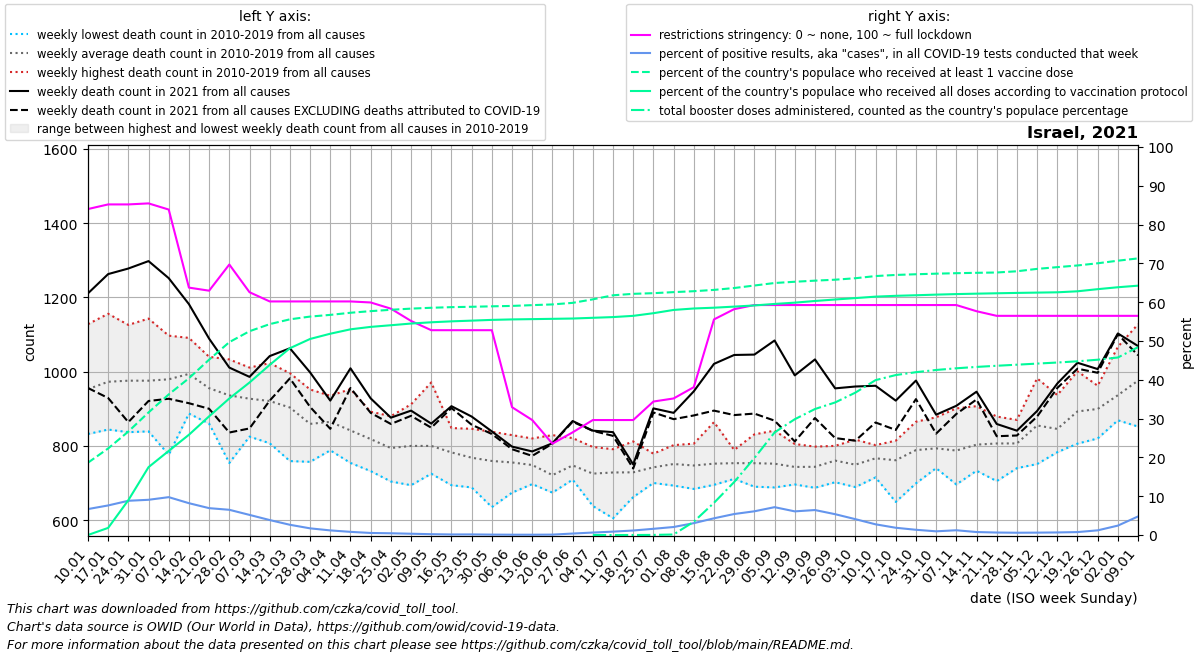

Values plotted in this chart, from the file beside it:
date, location, time_unit, time, deaths_2010_all_ages, deaths_2011_all_ages, deaths_2012_all_ages, deaths_2013_all_ages, deaths_2014_all_ages, deaths_2015_all_ages, deaths_2016_all_ages, deaths_2017_all_ages, deaths_2018_all_ages, deaths_2019_all_ages, deaths_2020_all_ages, deaths_2021_all_ages, deaths_2022_all_ages, new_deaths, new_cases_smoothed, new_tests_smoothed, positive_test_percent, stringency_index, people_vaccinated, people_fully_vaccinated
2021-01-10, Israel, weekly, 1, 832.0, 952.0, 852.0, 918.0, 918.0, 936.0, 1012, 1128, 1011, 970.0, 1092, 1211, 1069, 255.0, 46934, 700948, 6.689, 84, 1731148, 881.7
2021-01-17, Israel, weekly, 2, 844.0, 916.0, 901.0, 892.0, 904.0, 1020, 1019, 1156, 999.0, 1077, 1010, 1263, 1212, 334.0, 56904, 747184, 7.624, 85.19, 2072950, 170755
2021-01-24, Israel, weekly, 3, 862.0, 837.0, 920.0, 1023, 948.0, 988.0, 945.0, 1092, 1016, 1126, 1099, 1278, 1391, 414.0, 53105, 603386, 8.826, 85.19, 2477469, 834293
2021-01-31, Israel, weekly, 4, 852.0, 932.0, 910.0, 978.0, 839.0, 1068, 956.0, 1073, 1006, 1143, 1001, 1298, 1487, 377.0, 44921, 495321, 9.08, 85.45, 2934885, 1625314
2021-02-07, Israel, weekly, 5, 776.0, 939.0, 945.0, 963.0, 891.0, 1071, 1097, 1030, 1015, 1067, 991.0, 1252, 1563, 325.0, 48262, 494770, 9.761, 83.86, 3366451, 2014036
2021-02-14, Israel, weekly, 6, 913.0, 887.0, 1018, 970.0, 891.0, 1049, 1077, 1091, 989.0, 1054, 944.0, 1182, 1452, 267.0, 39215, 476901, 8.204, 63.75, 3753554, 2400171
2021-02-21, Israel, weekly, 7, 860.0, 864.0, 904.0, 959.0, 1029, 1040, 1007, 908.0, 1010, 973.0, 965.0, 1089, 1286, 189.0, 27820, 400378, 6.926, 62.96, 4198321, 2841948
2021-02-28, Israel, weekly, 8, 754.0, 847.0, 970.0, 930.0, 938.0, 1019, 905.0, 991.0, 974.0, 1033, 989.0, 1011, 1196, 175.0, 25925, 398721, 6.503, 69.71, 4617530, 3269324
2021-03-07, Israel, weekly, 9, 839.0, 825.0, 1004, 887.0, 911.0, 984.0, 896.0, 980.0, 934.0, 1011, 905.0, 986.0, 1101, 139.0, 25694, 498290, 5.187, 62.56, 4879378, 3651386
2021-03-14, Israel, weekly, 10, 807.0, 844.0, 951.0, 921.0, 986.0, 1023, 838.0, 927.0, 909.0, 1003, 930.0, 1042, 1014, 120.0, 20894, 539901, 3.86, 60.19, 5048955, 4073119
2021-03-21, Israel, weekly, 11, 759.0, 845.0, 943.0, 971.0, 906.0, 955.0, 833.0, 919.0, 907.0, 996.0, 965.0, 1063, 1027, 81.0, 11838, 444053, 2.64, 60.19, 5163899, 4472516
2021-03-28, Israel, weekly, 12, 757.0, 825.0, 952.0, 833.0, 911.0, 830.0, 789.0, 885.0, 868.0, 943.0, 893.0, 998.0, 1015, 93.0, 5580, 320517, 1.721, 60.19, 5229799, 4693984
2021-04-04, Israel, weekly, 13, 788.0, 886.0, 878.0, 808.0, 842.0, 935.0, 810.0, 903.0, 872.0, 925.0, 983.0, 922.0, 1134, 76.0, 2762, 231654, 1.191, 60.19, 5270398, 4819563
2021-04-11, Israel, weekly, 14, 762.0, 816.0, 953.0, 754.0, 787.0, 883.0, 930.0, 833.0, 846.0, 852.0, 1029, 1009, 1056, 53.0, 2042, 251148, 0.818, 60.19, 5321423, 4924696
2021-04-18, Israel, weekly, 15, 732.0, 827.0, 833.0, 760.0, 852.0, 811.0, 830.0, 856.0, 790.0, 892.0, 878.0, 928.0, 889.0, 39.0, 1343, 252385, 0.532, 59.92, 5359874, 4983087
2021-04-25, Israel, weekly, 16, 720.0, 796.0, 789.0, 704.0, 809.0, 754.0, 832.0, 854.0, 803.0, 880.0, 928.0, 876.0, 918.0, 17.0, 1026, 227047, 0.452, 58.33, 5392441, 5022400
2021-05-02, Israel, weekly, 17, 694.0, 698.0, 766.0, 790.0, 790.0, 822.0, 834.0, 912.0, 799.0, 894.0, 901.0, 895.0, 917.0, 14.0, 686.6, 205061, 0.334, 55.16, 5420394, 5062910
2021-05-09, Israel, weekly, 18, 725.0, 747.0, 803.0, 871.0, 774.0, 773.0, 765.0, 758.0, 812.0, 971.0, 831.0, 860.0, 925.0, 11.0, 425.9, 196584, 0.216, 52.78, 5440656, 5093208
2021-05-16, Israel, weekly, 19, 694.0, 773.0, 732.0, 769.0, 770.0, 848.0, 746.0, 848.0, 797.0, 847.0, 857.0, 907.0, 858.0, 5.0, 258.7, 177422, 0.145, 52.78, 5455613, 5115621
2021-05-23, Israel, weekly, 20, 688.0, 774.0, 781.0, 714.0, 718.0, 777.0, 769.0, 794.0, 820.0, 846.0, 847.0, 879.0, 836.0, 22.0, 195.0, 125891, 0.155, 52.78, 5464374, 5132804
2021-05-30, Israel, weekly, 21, 635.0, 743.0, 720.0, 752.0, 749.0, 822.0, 780.0, 736.0, 818.0, 838.0, 961.0, 839.0, 871.0, 7.0, 171.6, 163288, 0.106, 52.78, 5475386, 5150789
2021-06-06, Israel, weekly, 22, 674.0, 698.0, 740.0, 737.0, 764.0, 757.0, 799.0, 792.0, 763.0, 829.0, 837.0, 798.0, 834.0, 7.0, 111.9, 140428, 0.081, 32.94, 5484863, 5162003
2021-06-13, Israel, weekly, 23, 697.0, 753.0, 702.0, 710.0, 751.0, 725.0, 748.0, 820.0, 820.0, 758.0, 810.0, 785.0, 842.0, 12.0, 93.43, 119223, 0.078, 29.63, 5503833, 5168727
2021-06-20, Israel, weekly, 24, 691.0, 674.0, 691.0, 675.0, 716.0, 718.0, 765.0, 735.0, 718.0, 829.0, 785.0, 807.0, 821.0, 1.0, 137, 129598, 0.105, 23.54, 5520737, 5175864
2021-06-27, Israel, weekly, 25, 731.0, 745.0, 709.0, 744.0, 725.0, 751.0, 736.0, 740.0, 821.0, 771.0, 792.0, 867.0, , 2.0, 680.4, 171596, 0.382, 26.45, 5558193, 5183214
2021-07-04, Israel, weekly, 26, 638.0, 672.0, 754.0, 697.0, 697.0, 767.0, 736.0, 797.0, 762.0, 732.0, 779.0, 841.0, , 0.5, 1632, 253879, 0.639, 29.63, 5642462, 5200408
2021-07-11, Israel, weekly, 27, 605.0, 668.0, 724.0, 700.0, 735.0, 770.0, 734.0, 768.0, 788.0, 791.0, 780.0, 837.0, , 10.0, 2791, 316530, 0.878, 29.63, 5739552, 5217864
2021-07-18, Israel, weekly, 28, 663.0, 662.0, 718.0, 709.0, 742.0, 743.0, 759.0, 760.0, 812.0, 719.0, 838.0, 750.0, , 11.0, 4325, 369790, 1.162, 29.63, 5774341, 5247266
2021-07-25, Israel, weekly, 29, 714.0, 728.0, 724.0, 700.0, 770.0, 733.0, 739.0, 759.0, 779.0, 776.0, 836.0, 901.0, , 11.0, 7660, 476902, 1.604, 34.4, 5790091, 5310644
2021-08-01, Israel, weekly, 30, 723.0, 707.0, 693.0, 695.0, 743.0, 782.0, 773.0, 795.0, 798.0, 802.0, 817.0, 889.0, , 17.0, 12450, 599405, 2.067, 35.19, 5815095, 5388639
2021-08-08, Israel, weekly, 31, 806.0, 704.0, 703.0, 684.0, 746.0, 723.0, 806.0, 768.0, 752.0, 779.0, 938.0, 947.0, , 65.0, 20605, 671615, 3.06, 38.1, 5837294, 5423572
2021-08-15, Israel, weekly, 32, 695.0, 718.0, 720.0, 756.0, 713.0, 864.0, 730.0, 754.0, 774.0, 797.0, 858.0, 1021, , 126.0, 33454, 773585, 4.31, 55.56, 5868552, 5442197
2021-08-22, Israel, weekly, 33, 752.0, 744.0, 721.0, 773.0, 711.0, 742.0, 775.0, 747.0, 780.0, 789.0, 944.0, 1045, , 162.0, 46841, 864339, 5.414, 58.2, 5913701, 5468283
2021-08-29, Israel, weekly, 34, 729.0, 690.0, 748.0, 751.0, 737.0, 816.0, 750.0, 730.0, 831.0, 751.0, 913.0, 1046, , 159.0, 56724, 928343, 6.115, 59.26, 5973196, 5496403
2021-09-05, Israel, weekly, 35, 762.0, 688.0, 704.0, 735.0, 740.0, 747.0, 750.0, 754.0, 799.0, 841.0, 899.0, 1084, , 216.0, 64967, 904733, 7.179, 59.26, 6033443, 5532509
2021-09-12, Israel, weekly, 36, 738.0, 721.0, 721.0, 696.0, 712.0, 763.0, 754.0, 737.0, 805.0, 785.0, 897.0, 990.0, , 178.0, 52857, 869017, 6.097, 59.26, 6063324, 5563113
2021-09-19, Israel, weekly, 37, 769.0, 687.0, 702.0, 745.0, 722.0, 761.0, 742.0, 723.0, 787.0, 798.0, 963.0, 1033, , 158.0, 62313, 968840, 6.438, 59.26, 6089890, 5603186
2021-09-26, Israel, weekly, 38, 722.0, 702.0, 799.0, 737.0, 782.0, 800.0, 768.0, 737.0, 798.0, 758.0, 1004, 955.0, , 134.0, 45092, 839511, 5.369, 59.26, 6112735, 5638763
2021-10-03, Israel, weekly, 39, 759.0, 692.0, 694.0, 689.0, 757.0, 749.0, 767.0, 788.0, 782.0, 817.0, 1026, 960.0, , 146.0, 28961, 706384, 4.091, 59.26, 6147890, 5672388
2021-10-10, Israel, weekly, 40, 715.0, 778.0, 736.0, 739.0, 767.0, 784.0, 802.0, 763.0, 783.0, 798.0, 1011, 962.0, , 99.0, 19208, 694477, 2.762, 59.26, 6199774, 5707197
2021-10-17, Israel, weekly, 41, 712.0, 649.0, 710.0, 740.0, 811.0, 798.0, 792.0, 784.0, 814.0, 802.0, 1114, 922.0, , 79.0, 12202, 650791, 1.873, 59.26, 6226584, 5726734
2021-10-24, Israel, weekly, 42, 748.0, 699.0, 748.0, 772.0, 809.0, 831.0, 756.0, 865.0, 807.0, 851.0, 1080, 976.0, , 50.0, 8190, 603845, 1.353, 59.26, 6242971, 5740329
2021-10-31, Israel, weekly, 43, 740.0, 744.0, 771.0, 787.0, 799.0, 788.0, 791.0, 826.0, 877.0, 810.0, 1047, 884.0, , 51.0, 5277, 550290, 0.956, 59.26, 6257115, 5755372
2021-11-07, Israel, weekly, 44, 696.0, 722.0, 748.0, 778.0, 773.0, 795.0, 808.0, 819.0, 901.0, 834.0, 932.0, 908.0, , 22.0, 6256, 509789, 1.229, 59.26, 6268456, 5768267
2021-11-14, Israel, weekly, 45, 733.0, 792.0, 774.0, 784.0, 779.0, 812.0, 800.0, 774.0, 878.0, 907.0, 905.0, 946.0, , 21.0, 3817, 494884, 0.771, 57.67, 6277428, 5778516
2021-11-21, Israel, weekly, 46, 705.0, 785.0, 761.0, 733.0, 819.0, 863.0, 820.0, 879.0, 843.0, 857.0, 814.0, 859.0, , 33.0, 3127, 486087, 0.643, 56.48, 6285102, 5787620
2021-11-28, Israel, weekly, 47, 768.0, 822.0, 778.0, 740.0, 771.0, 832.0, 870.0, 827.0, 859.0, 799.0, 930.0, 841.0, , 13.0, 3011, 510476, 0.591, 56.48, 6314480, 5796329
2021-12-05, Israel, weekly, 48, 818.0, 864.0, 777.0, 751.0, 847.0, 852.0, 982.0, 880.0, 870.0, 909.0, 930.0, 894.0, , 15.0, 3525, 571031, 0.617, 56.48, 6371557, 5803685
2021-12-12, Israel, weekly, 49, 815.0, 862.0, 786.0, 783.0, 880.0, 791.0, 937.0, 862.0, 865.0, 876.0, 927.0, 968.0, , 12.0, 4095, 614862, 0.666, 56.48, 6413246, 5810987
2021-12-19, Israel, weekly, 50, 885.0, 856.0, 806.0, 806.0, 875.0, 946.0, 1001, 913.0, 899.0, 941.0, 966.0, 1024, , 16.0, 4593, 604053, 0.76, 56.48, 6453352, 5835044
2021-12-26, Israel, weekly, 51, 883.0, 859.0, 820.0, 918.0, 847.0, 898.0, 962.0, 936.0, 939.0, 933.0, 1007, 1007, , 10.0, 7596, 627420, 1.208, 56.48, 6505870, 5886012
2022-01-02, Israel, weekly, 52, 947.0, 869.0, 897.0, 906.0, 876.0, 954.0, 1067, 919.0, 898.0, 1033, 1016, 1103, , 2.0, 19537, 784964, 2.428, 56.48, 6567410, 5932156
2022-01-09, Israel, weekly, 1, 952.0, 852.0, 918.0, 918.0, 936.0, 983.0, 1128, 1011, 970.0, 1092, 1137, 1069, , 25.0, 69066, 1396296, 4.787, 56.48, 6622766, 5969773
